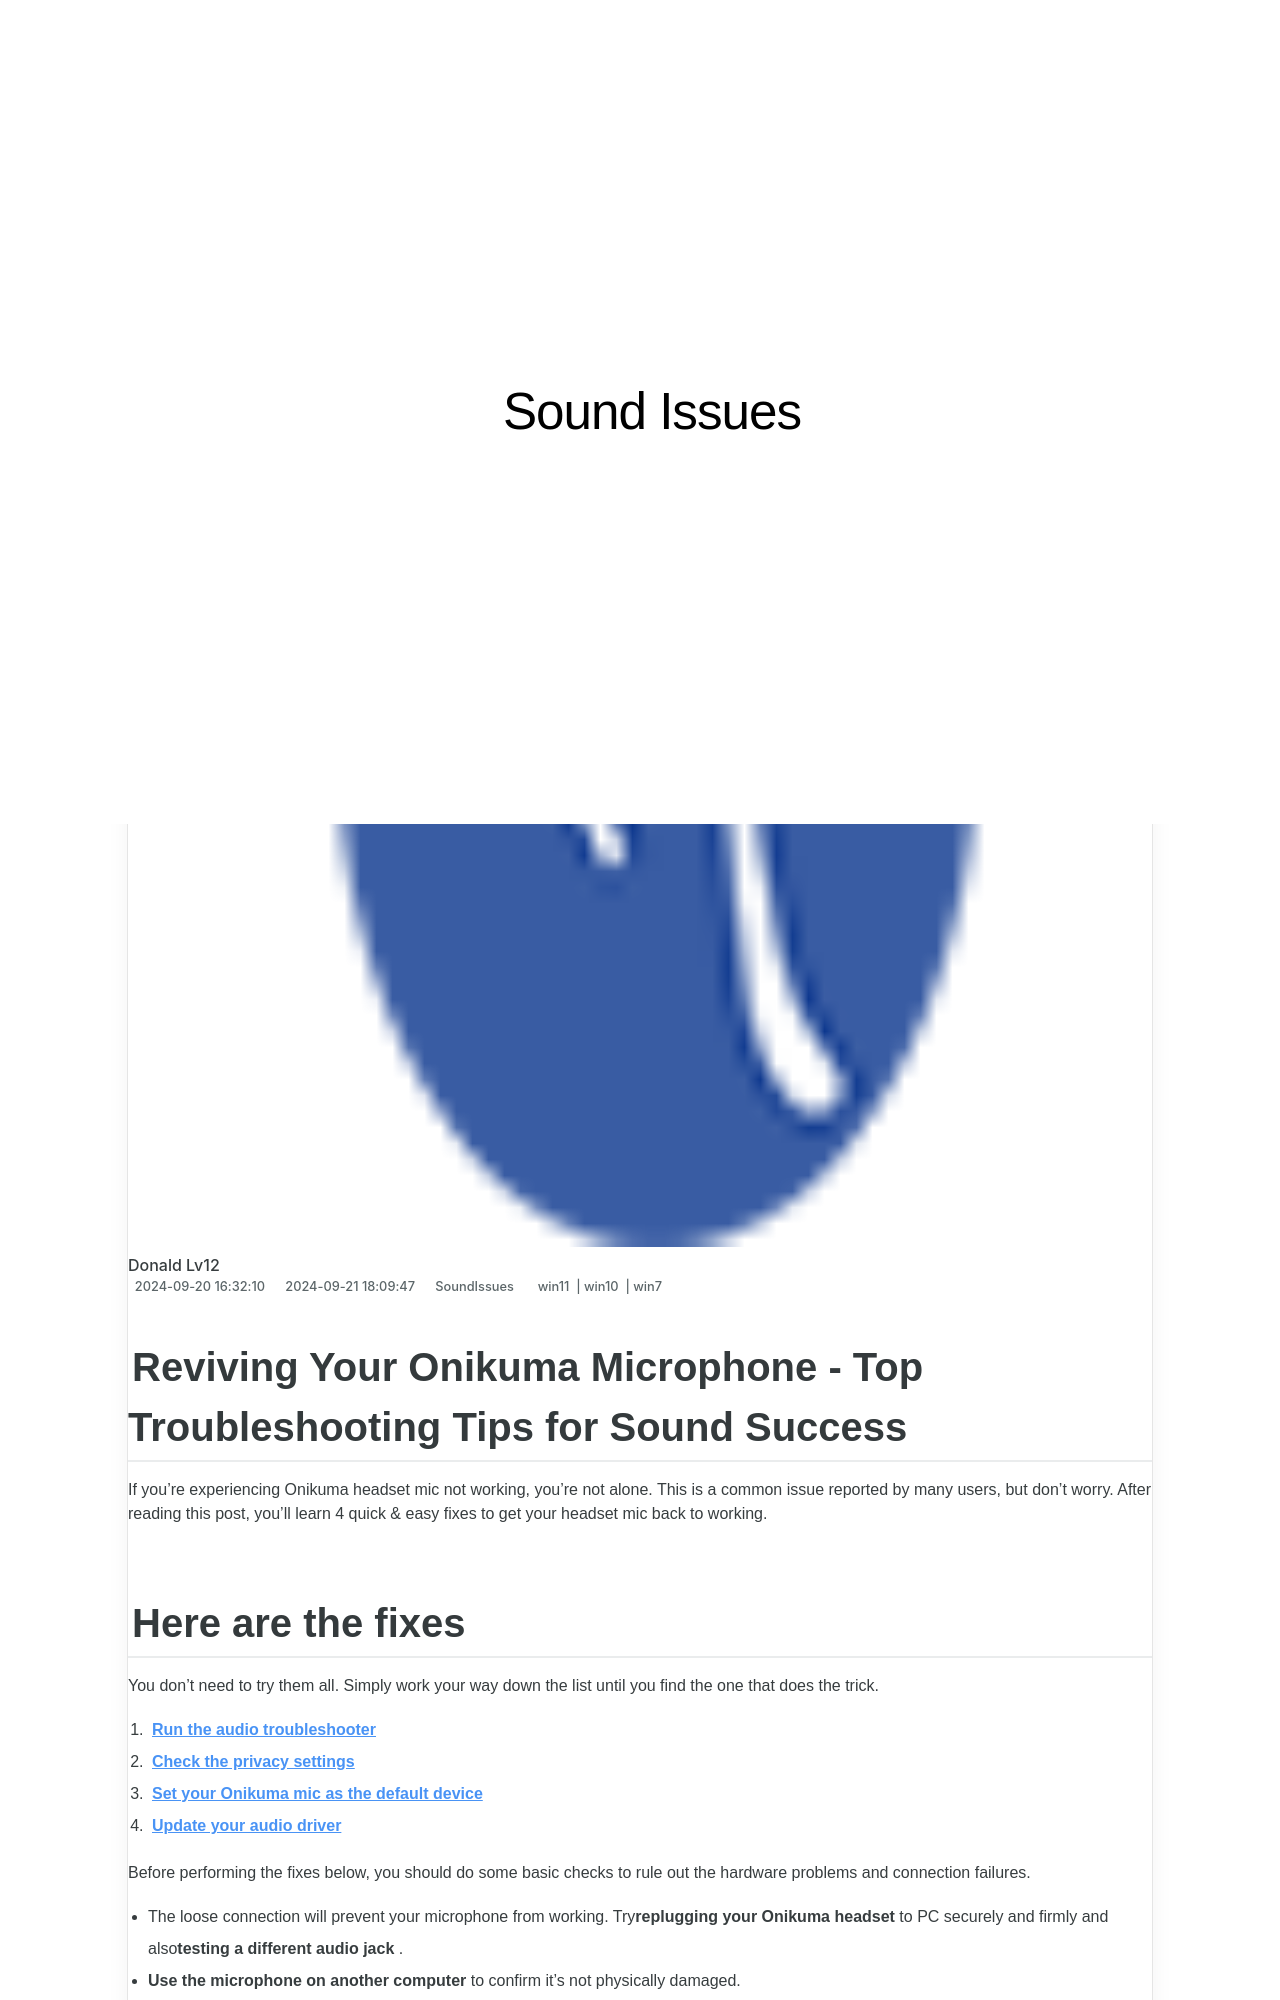

repository: techidaily/site-sound-issues · page: solved-fixing-the-onikuma-microphone-troubleshooting-tips/index.html · generator: jekyll

---
title: "Solved: Fixing the Onikuma Microphone - Troubleshooting Tips"
date: 2024-09-20T16:32:10.262Z
updated: 2024-09-21T18:09:47.026Z
tags:
  - win11
  - win10
  - win7
categories:
  - SoundIssues
description: "This Article Describes Solved: Fixing the Onikuma Microphone - Troubleshooting Tips"
excerpt: "This Article Describes Solved: Fixing the Onikuma Microphone - Troubleshooting Tips"
thumbnail: https://thmb.techidaily.com/2cb7f310cfa40bade9f97a206c11fec1a7936d92f7d177b793679fa54a81c9a8.jpg
---

## Reviving Your Onikuma Microphone - Top Troubleshooting Tips for Sound Success

If you’re experiencing Onikuma headset mic not working, you’re not alone. This is a common issue reported by many users, but don’t worry. After reading this post, you’ll learn 4 quick & easy fixes to get your headset mic back to working.
